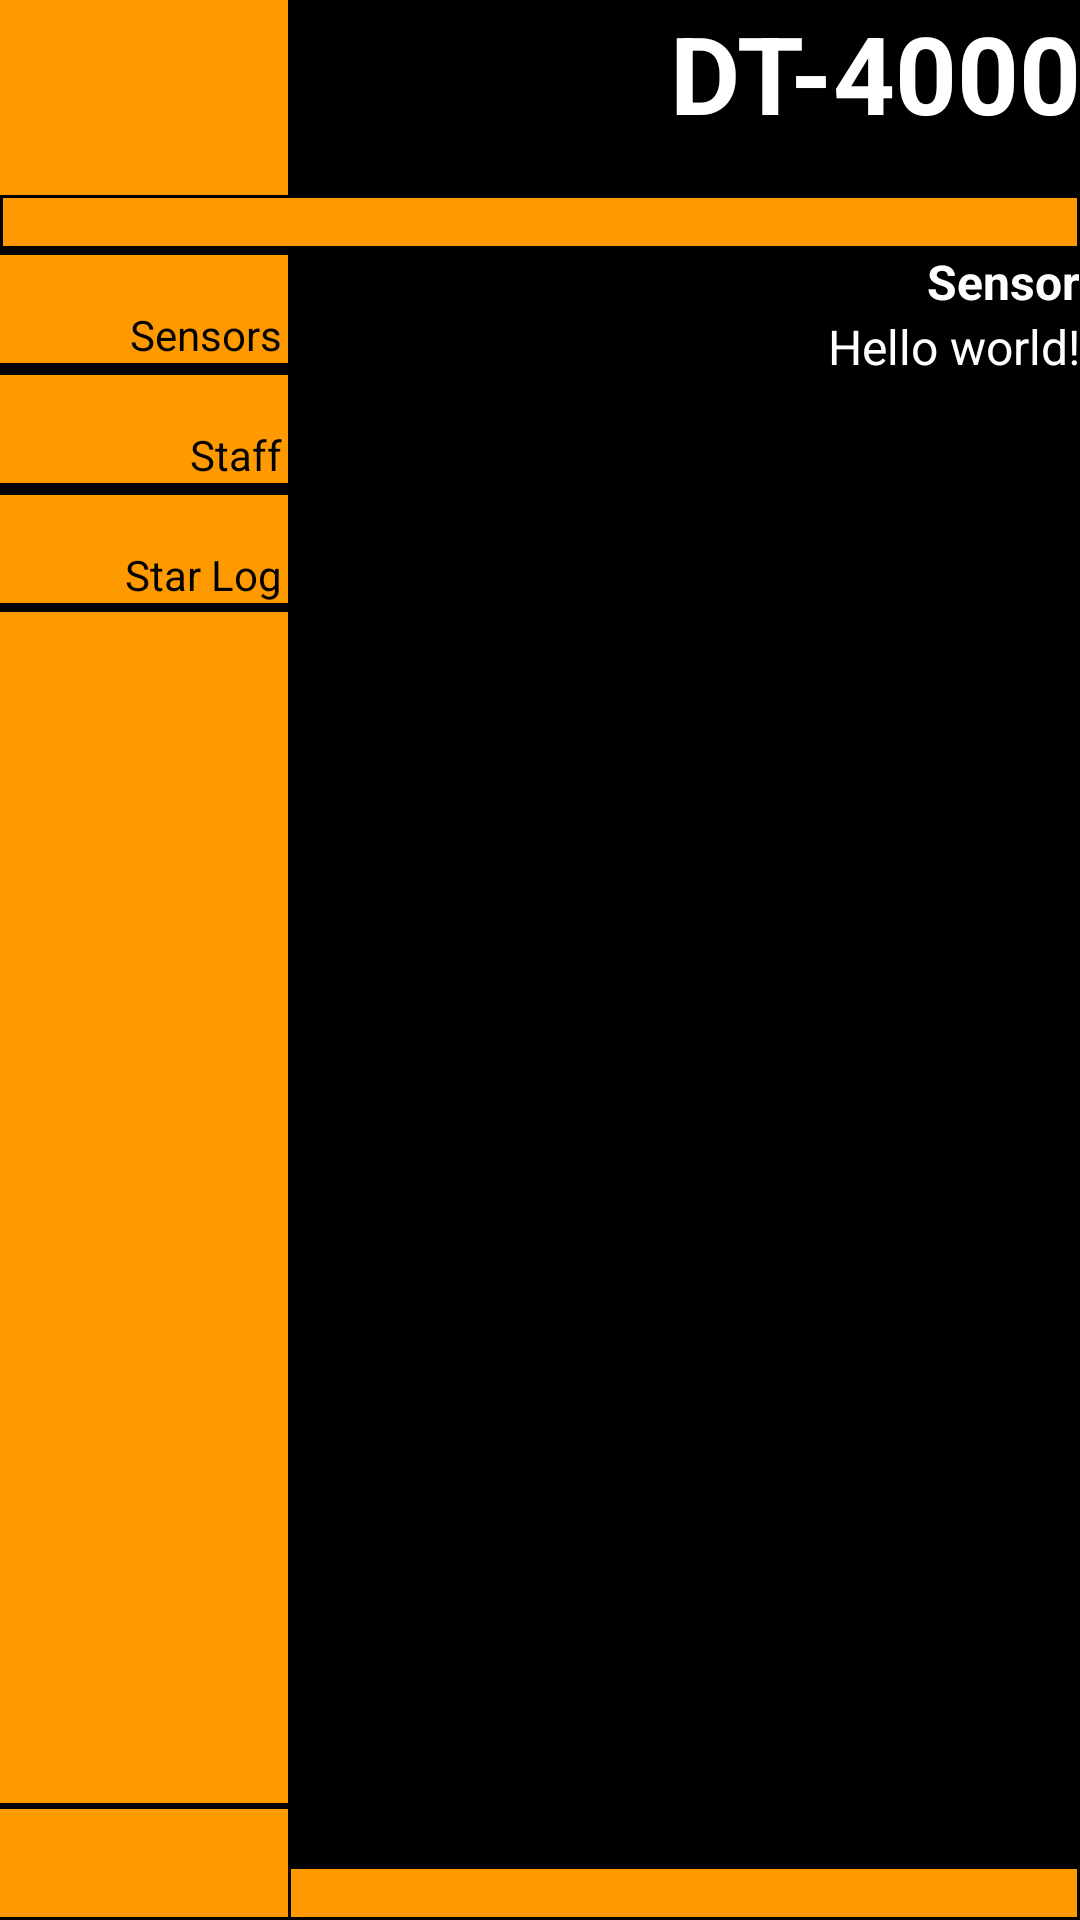

Write the Android layout XML for this screen, with the resource values it uses.
<!-- AndroidManifest.xml: application theme DT4000 -->
<!-- res/layout/activity_main.xml -->
<LinearLayout xmlns:android="http://schemas.android.com/apk/res/android"
    xmlns:tools="http://schemas.android.com/tools"
    android:layout_width="match_parent"
    android:layout_height="match_parent"
    android:orientation="vertical"
    tools:context=".MainActivity">

    <include layout="@layout/title_area"
        android:id="@+id/title_area" />

    <View
        android:layout_width="wrap_content"
        android:layout_height="@dimen/heightFlat"
        style="@style/PanelElement.Orange" />

    <LinearLayout
        android:layout_width="fill_parent"
        android:layout_height="fill_parent"
        android:layout_weight="1"
        android:orientation="horizontal">

        <include layout="@layout/nav_bar"
            android:layout_width="@dimen/normalWidth"
            android:layout_height="wrap_content" />

        <LinearLayout
            android:layout_width="match_parent"
            android:layout_height="match_parent"
            android:orientation="vertical">

            <TextView
                android:id="@+id/textView1"
                android:layout_width="wrap_content"
                android:layout_height="wrap_content"
                android:layout_gravity="right"
                android:text="@string/txt_sensors_title"
                android:textAppearance="?android:attr/textAppearanceMedium"
                android:textSize="16sp"
                android:textStyle="bold" />

            <TextView
                android:id="@+id/textView2"
                android:layout_width="wrap_content"
                android:layout_height="wrap_content"
                android:layout_gravity="right"
                android:layout_weight="1"
                android:text="@string/hello_world"
                android:textAppearance="?android:attr/textAppearanceMedium"
                android:textSize="16sp" />

            <View
                android:id="@+id/view2"
                android:layout_width="match_parent"
                android:layout_height="@dimen/heightFlat"
                android:layout_gravity="bottom"
                android:background="@color/orange"
                style="@style/PanelElement" />
        </LinearLayout>
    </LinearLayout>

</LinearLayout>
<!-- res/layout/title_area.xml (included above) -->
<?xml version="1.0" encoding="utf-8"?>
<LinearLayout xmlns:android="http://schemas.android.com/apk/res/android"
    xmlns:tools="http://schemas.android.com/tools"
    android:orientation="horizontal"
    android:layout_width="match_parent"
    android:layout_height="65sp"
    tools:showIn="@layout/activity_main">

    <View
        android:id="@+id/listView"
        android:layout_width="96sp"
        android:layout_height="match_parent"
        android:layout_gravity="left"
        android:background="#f90" />

    <TextView
        android:id="@+id/textView1"
        android:layout_width="match_parent"
        android:layout_height="wrap_content"
        android:gravity="right"
        android:text="DT-4000"
        android:textColor="#fff"
        android:textSize="36sp"
        android:textStyle="bold"
        android:layout_gravity="right" />
</LinearLayout>
<!-- res/layout/nav_bar.xml (included above) -->
<?xml version="1.0" encoding="utf-8"?>
<LinearLayout xmlns:android="http://schemas.android.com/apk/res/android"
    xmlns:tools="http://schemas.android.com/tools"
    android:layout_width="wrap_content"
    android:layout_height="match_parent"
    android:orientation="vertical"
    tools:showIn="@layout/activity_main">

    <Button
        android:id="@+id/btn_sensors"
        android:layout_width="@dimen/normalWidth"
        android:layout_height="@dimen/heightNormal"
        android:text="@string/btn_sensors"
        android:textAllCaps="false"
        style="@style/PanelButton"
        android:layout_gravity="center_horizontal" />

    <Button
        android:id="@+id/btn_staff"
        android:layout_width="@dimen/normalWidth"
        android:layout_height="@dimen/heightNormal"
        android:text="@string/btn_staff"
        android:textAllCaps="false"
        style="@style/PanelButton"
        android:layout_gravity="center_horizontal" />

    <Button
        android:id="@+id/btn_starlog"
        android:layout_width="@dimen/normalWidth"
        android:layout_height="@dimen/heightNormal"
        android:layout_gravity="center_horizontal"
        android:text="@string/btn_starlog"
        android:textAllCaps="false"
        style="@style/PanelButton" />

    <View
        android:layout_width="@dimen/normalWidth"
        android:layout_height="0dp"
        android:layout_gravity="center_horizontal"
        android:layout_weight="1"
        style="@style/PanelElement.Orange" />

    <View
        android:layout_width="@dimen/normalWidth"
        android:layout_height="@dimen/heightNormal"
        android:layout_gravity="center_horizontal"
        style="@style/PanelElement.Orange" />
</LinearLayout>
<!-- resources referenced by this layout -->
<resources>
  <color name="orange">#F90</color>
  <dimen name="heightFlat">16sp</dimen>
  <dimen name="heightNormal">36sp</dimen>
  <dimen name="normalWidth">96sp</dimen>
  <string name="btn_sensors">Sensors</string>
  <string name="btn_staff">Staff</string>
  <string name="btn_starlog">Star Log</string>
  <string name="hello_world">Hello world!</string>
  <string name="txt_sensors_title">Sensor</string>
  <style name="PanelButton" parent="android:Widget.Button">
          <item name="android:background">@color/orange</item>
          <item name="android:layout_width">@dimen/normalWidth</item>
          <item name="android:layout_height">@dimen/heightNormal</item>
          <item name="android:gravity">bottom|right</item>
          <item name="android:layout_margin">2sp</item>
          <item name="android:paddingRight">2sp</item>
      </style>
  <style name="PanelElement" parent="">
          <item name="android:layout_margin">1sp</item>
      </style>
  <style name="PanelElement.Orange">
          <item name="android:background">@color/orange</item>
      </style>
  <style name="DT4000" parent="@android:style/Theme.Black.NoTitleBar.Fullscreen">
              <item name="android:textViewStyle">@style/TextNormal</item>
          </style>
  <style name="TextNormal" parent="android:Widget.TextView">
          <item name="android:textSize">16sp</item>
          <item name="android:gravity">right</item>
          <item name="android:textColor">@color/white</item>
      </style>
  <color name="white">#FFF</color>
</resources>
